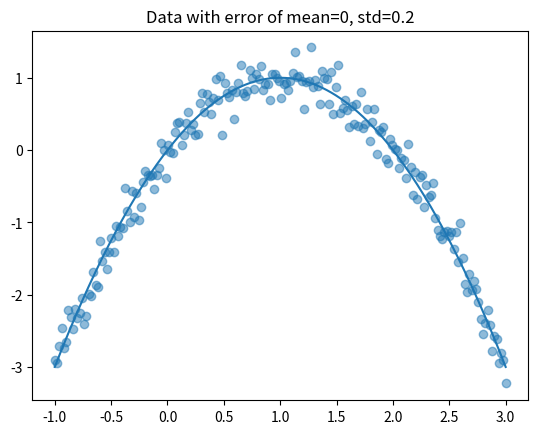

Write the Python code that produced this figure.
import numpy as np
import matplotlib.pyplot as plt

N=200
MEAN = 0
STD = 0.2
SEED=42

# Generate data
np.random.seed(SEED)
x = np.linspace(-1, 3, N)
u = np.random.normal(MEAN, STD, N)
y_true = -x**2 + 2*x
y = -x**2 + 2*x + u

# Export
data = np.column_stack((x, y))
np.savetxt(
    "data.csv",
    data,
    delimiter=",",
    header="x,y",
    comments=""
)

# Plot
plt.plot(x,y_true, label="true y")
plt.scatter(x,y, label="observations", alpha=0.5)
plt.title(f"Data with error of mean={MEAN}, std={STD}")
plt.savefig("data_plot.png")
plt.show()